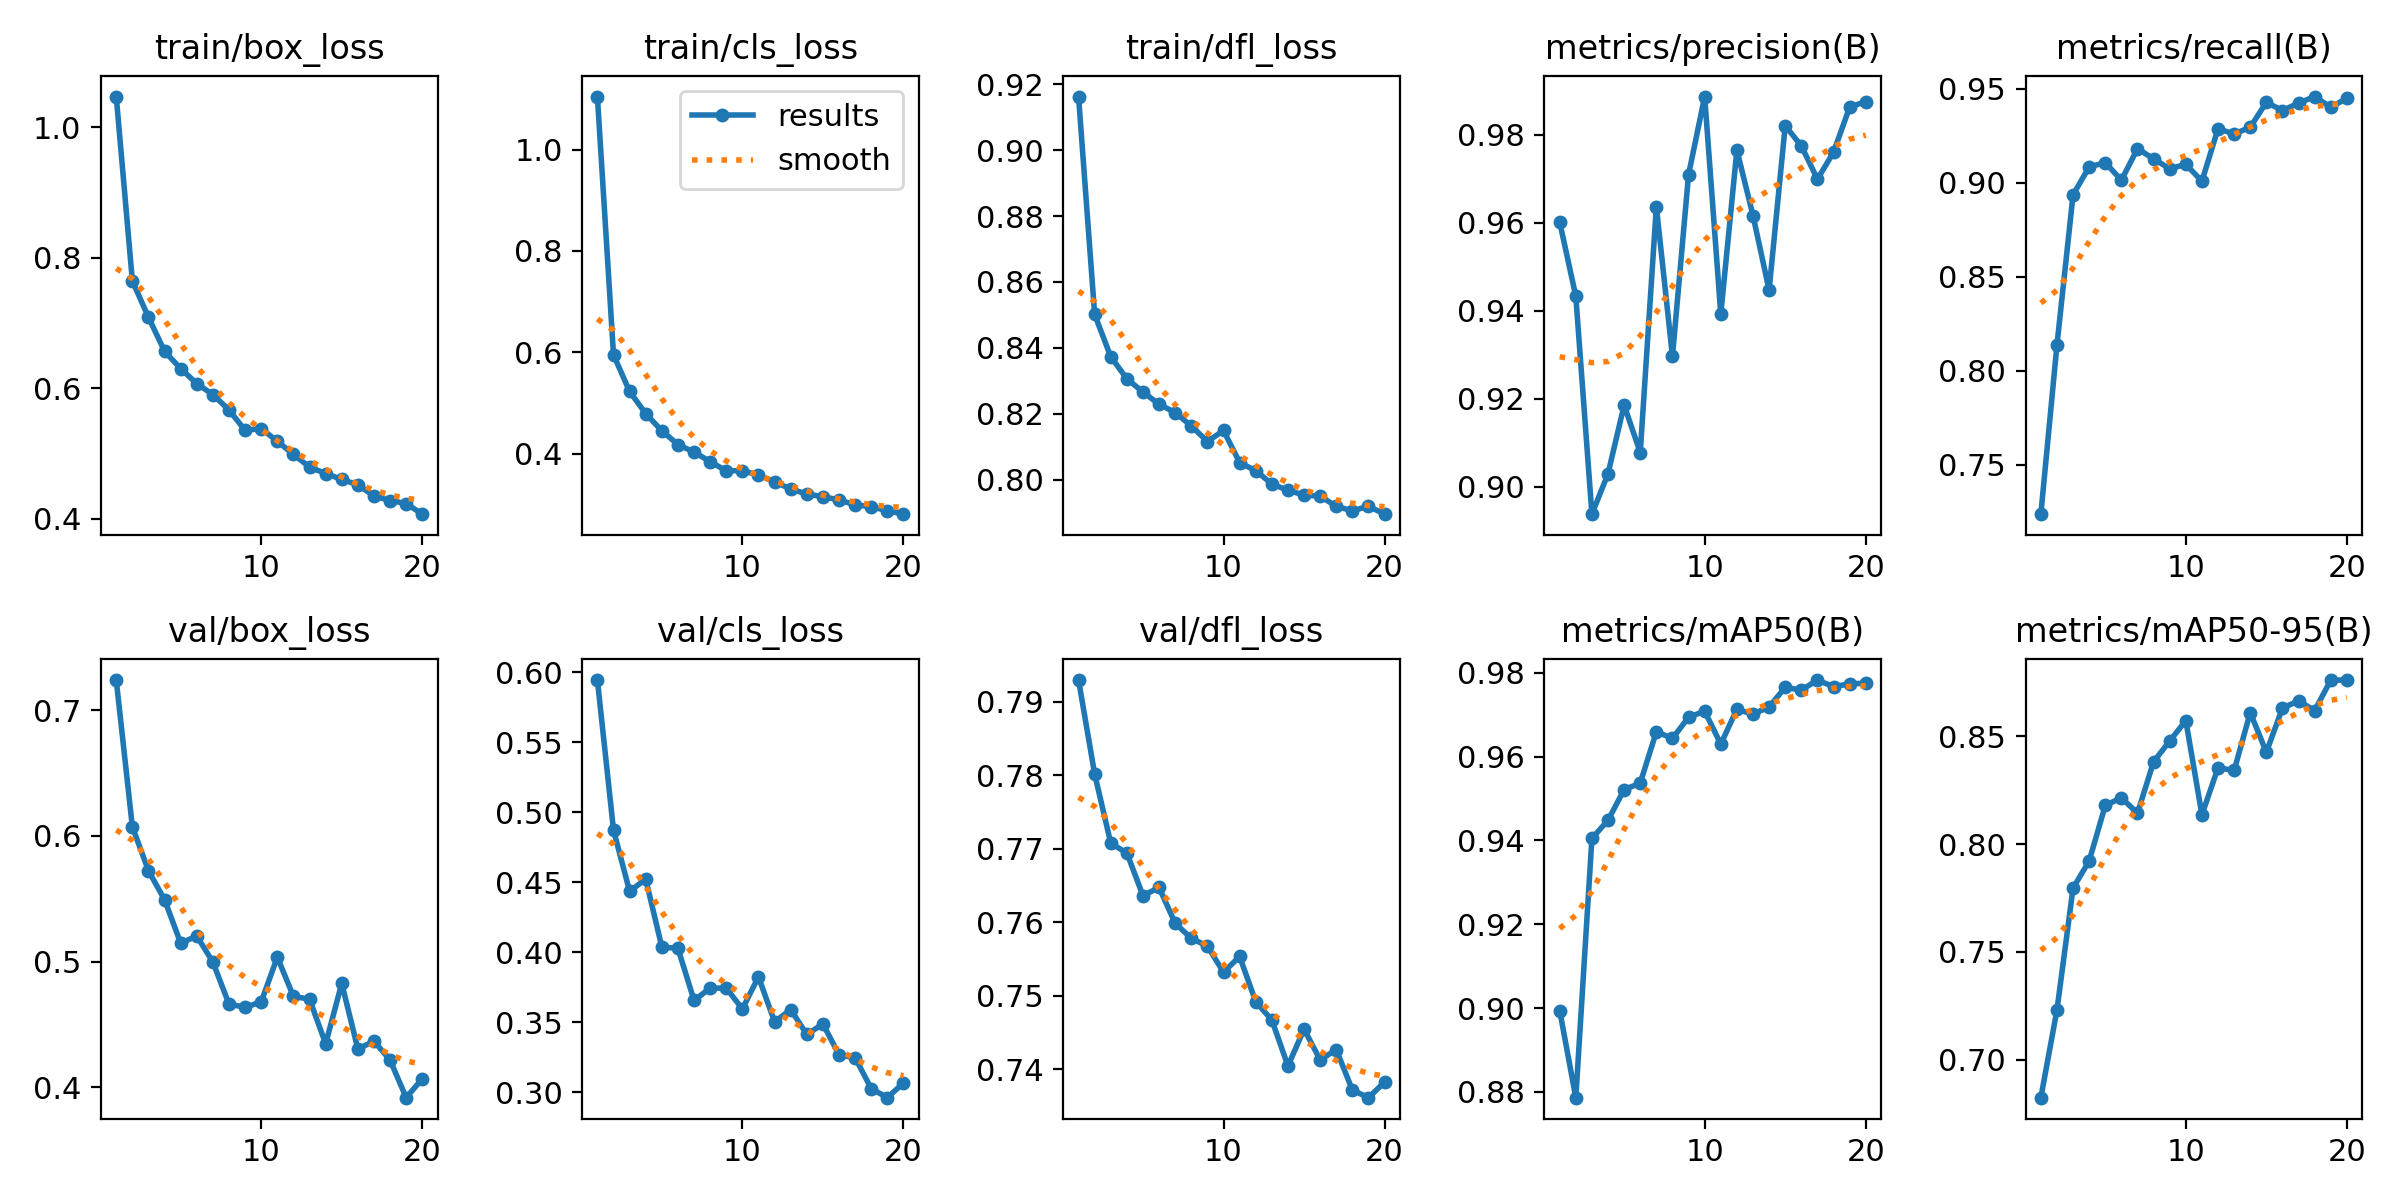

The data file committed next to this chart (first rows):
epoch, time, train/box_loss, train/cls_loss, train/dfl_loss, metrics/precision(B), metrics/recall(B), metrics/mAP50(B), metrics/mAP50-95(B), val/box_loss, val/cls_loss, val/dfl_loss, lr/pg0, lr/pg1, lr/pg2
1, 35.7, 1.047, 1.104, 0.9162, 0.9601, 0.7236, 0.8994, 0.6823, 0.7239, 0.5944, 0.793, 0.0006634, 0.0006634, 0.0006634
2, 46.38, 0.7646, 0.5953, 0.8501, 0.9433, 0.8137, 0.8786, 0.723, 0.6073, 0.4872, 0.7802, 0.001264, 0.001264, 0.001264
3, 56.65, 0.7089, 0.5232, 0.8373, 0.8937, 0.8937, 0.9405, 0.7795, 0.5723, 0.4435, 0.7708, 0.001799, 0.001799, 0.001799
4, 67.11, 0.6568, 0.4794, 0.8306, 0.9029, 0.9085, 0.9448, 0.7922, 0.5493, 0.4522, 0.7694, 0.001703, 0.001703, 0.001703
5, 77.16, 0.6301, 0.4457, 0.8266, 0.9185, 0.9108, 0.9521, 0.8179, 0.5147, 0.4037, 0.7636, 0.001604, 0.001604, 0.001604
6, 87.4, 0.6073, 0.4184, 0.8229, 0.9077, 0.9014, 0.9537, 0.8215, 0.5203, 0.4027, 0.7647, 0.001505, 0.001505, 0.001505
7, 97.62, 0.5903, 0.4038, 0.8204, 0.9637, 0.9182, 0.9659, 0.8143, 0.4997, 0.3656, 0.7599, 0.001406, 0.001406, 0.001406
8, 107.8, 0.5669, 0.3848, 0.8163, 0.9296, 0.9128, 0.9644, 0.8382, 0.4662, 0.3743, 0.7578, 0.001307, 0.001307, 0.001307
9, 118.1, 0.5355, 0.3667, 0.8116, 0.9709, 0.9075, 0.9694, 0.8478, 0.4637, 0.3743, 0.7568, 0.001208, 0.001208, 0.001208
10, 128.3, 0.5383, 0.3672, 0.815, 0.9887, 0.9099, 0.9708, 0.8573, 0.468, 0.3594, 0.7532, 0.001109, 0.001109, 0.001109
11, 139.2, 0.5188, 0.3584, 0.8053, 0.9392, 0.9009, 0.963, 0.8136, 0.5036, 0.3824, 0.7553, 0.00101, 0.00101, 0.00101
12, 149.1, 0.4988, 0.345, 0.8027, 0.9765, 0.9288, 0.9713, 0.8354, 0.4724, 0.3502, 0.7492, 0.000911, 0.000911, 0.000911
13, 159, 0.4793, 0.3309, 0.7988, 0.9616, 0.926, 0.9701, 0.8341, 0.4702, 0.359, 0.7467, 0.000812, 0.000812, 0.000812
14, 168.9, 0.4694, 0.321, 0.7968, 0.9447, 0.9296, 0.9719, 0.861, 0.4347, 0.3412, 0.7404, 0.000713, 0.000713, 0.000713
15, 178.8, 0.4604, 0.3159, 0.7954, 0.9821, 0.9429, 0.9765, 0.8426, 0.4827, 0.3487, 0.7455, 0.000614, 0.000614, 0.000614
16, 188.7, 0.4521, 0.3093, 0.795, 0.9775, 0.9385, 0.9759, 0.8631, 0.4305, 0.3268, 0.7413, 0.000515, 0.000515, 0.000515
17, 198.6, 0.4352, 0.2999, 0.792, 0.9699, 0.9425, 0.9783, 0.8664, 0.4369, 0.3246, 0.7427, 0.000416, 0.000416, 0.000416
18, 208.5, 0.428, 0.2958, 0.7906, 0.976, 0.9459, 0.9767, 0.862, 0.4217, 0.3025, 0.7372, 0.000317, 0.000317, 0.000317
19, 218.3, 0.4235, 0.2883, 0.792, 0.9863, 0.9403, 0.9774, 0.8761, 0.3919, 0.296, 0.7361, 0.000218, 0.000218, 0.000218
20, 228.2, 0.4072, 0.2813, 0.7896, 0.9876, 0.945, 0.9775, 0.8761, 0.4069, 0.3065, 0.7383, 0.000119, 0.000119, 0.000119
